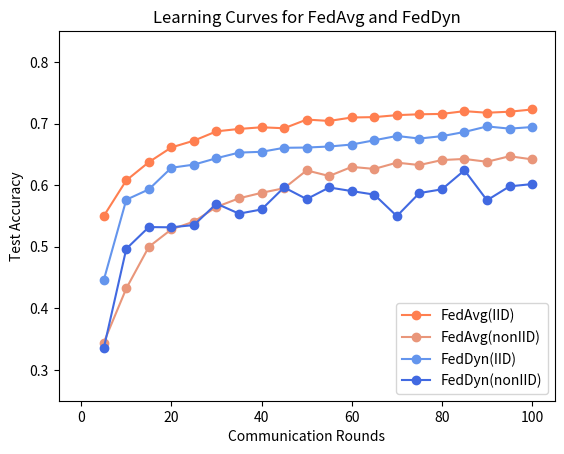

This chart was generated by the following Python code: (Note: this script raises an exception after producing the figure.)
import matplotlib.pyplot as plt



layers = [5, 10, 15, 20, 25, 30, 35, 40, 45, 50, 55, 60, 65, 70, 75, 80, 85, 90, 95, 100]
avg_iid = [0.5498,0.6077,0.6373,0.6612,0.6722,0.6873,0.6912,0.6939,0.6923,0.7064,0.7042,0.7098,0.7104,0.7136,0.715,0.7156,0.7201,0.7175,0.7192,0.7228]
avg_noniid = [0.3445,0.4323,0.4998,0.5282,0.5408,0.5646,0.5786,0.5875,0.595,0.6239,0.6148,0.6296,0.6263,0.6365,0.6326,0.6407,0.6425,0.6379,0.6469,0.6418]
dyn_iid = [0.4457,0.5763,0.5931,0.6282,0.6333,0.6437,0.6528,0.6541,0.6606,0.661,0.6627,0.6659,0.6728,0.6798,0.6756,0.6795,0.6863,0.6953,0.6917,0.6943]
dyn_noniid = [0.335,0.4966,0.5319,0.5315,0.5352,0.5699,0.5537,0.5605,0.5963,0.5773,0.5962,0.5903,0.5846,0.5497,0.5871,0.5932,0.6241,0.5754,0.598,0.6017]


plt.plot(layers, avg_iid, label = "FedAvg(IID)", marker = 'o', color = 'coral')
plt.plot(layers, avg_noniid, label = "FedAvg(nonIID)", marker = 'o', color = 'darksalmon')
plt.plot(layers, dyn_iid, label = "FedDyn(IID)", marker = 'o', color = 'cornflowerblue')
plt.plot(layers, dyn_noniid, label = "FedDyn(nonIID)", marker = 'o', color = 'royalblue')

plt.legend(loc=4)

plt.xlabel("Communication Rounds")
plt.ylabel("Test Accuracy")

plt.axis([-5, 105, 0.25, 0.85])
# plt.grid(True)

plt.title('Learning Curves for FedAvg and FedDyn')

plt.show()

plt.savefig('./trained_models/accuracy')
